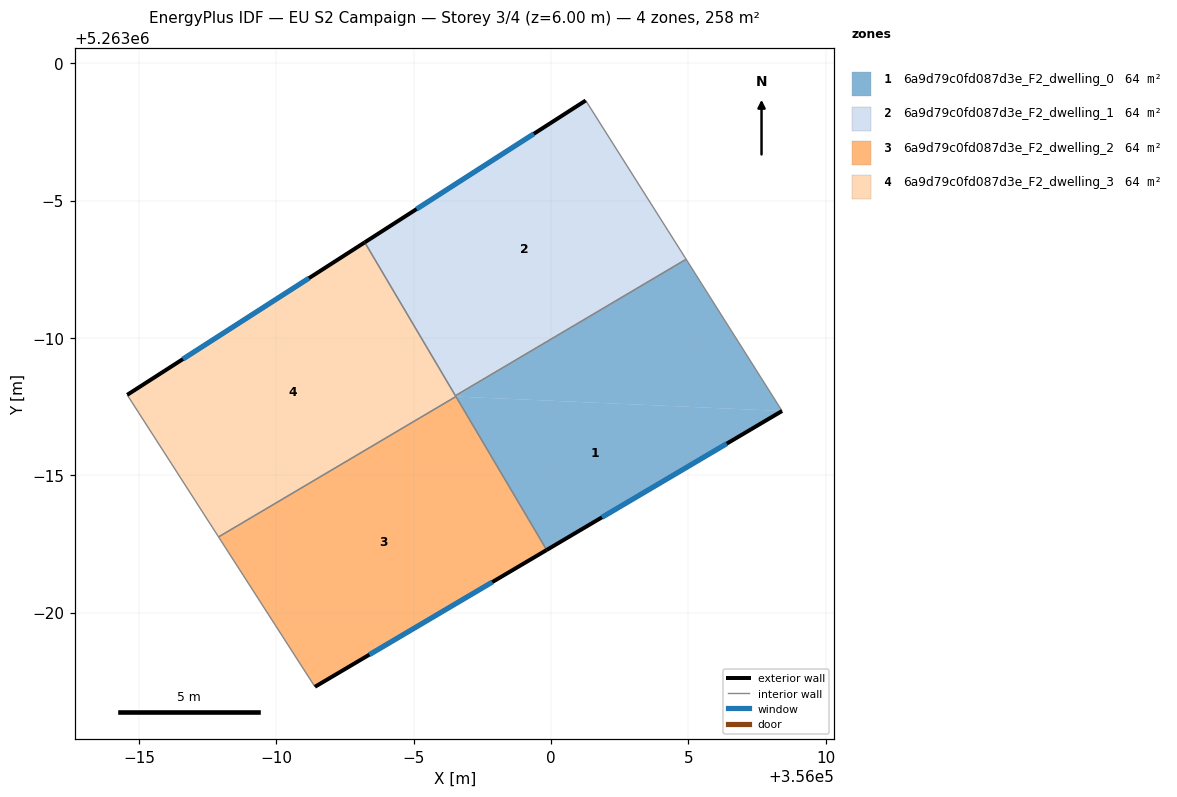
=== STOREY PLAN SPEC (per zone: floor XY polygon, exterior-wall plan segments, windows/doors) ===
zone 1: 6a9d79c0fd087d3e_F2_dwelling_0  (64.4 m²)
  floor: (356004.92, 5262992.87) (355996.54, 5262987.87) (355996.52, 5262987.90)
  floor: (356008.41, 5262987.34) (355999.84, 5262982.28) (355996.54, 5262987.87)
  floor: (356004.92, 5262992.87) (356008.41, 5262987.34) (355996.54, 5262987.87)
  exterior wall: (355999.84, 5262982.28) – (356008.41, 5262987.34)  [10.0 m]
    window: (356001.86, 5262983.47) – (356006.40, 5262986.15)  [8.4 m²]
  interior walls: 4
zone 2: 6a9d79c0fd087d3e_F2_dwelling_1  (64.4 m²)
  floor: (356001.26, 5262998.65) (356004.92, 5262992.87) (355996.52, 5262987.90) (355993.22, 5262993.48)
  exterior wall: (356001.26, 5262998.65) – (355993.22, 5262993.48)  [9.6 m]
    window: (355999.37, 5262997.44) – (355995.11, 5262994.70)  [8.1 m²]
  interior walls: 3
zone 3: 6a9d79c0fd087d3e_F2_dwelling_2  (64.4 m²)
  floor: (355996.54, 5262987.87) (355999.84, 5262982.28) (355991.40, 5262977.30) (355987.89, 5262982.75)
  exterior wall: (355991.40, 5262977.30) – (355999.84, 5262982.28)  [9.8 m]
    window: (355993.38, 5262978.47) – (355997.86, 5262981.11)  [8.3 m²]
  interior walls: 3
zone 4: 6a9d79c0fd087d3e_F2_dwelling_3  (64.4 m²)
  floor: (355993.22, 5262993.48) (355996.54, 5262987.87) (355987.89, 5262982.75) (355984.57, 5262987.93)
  exterior wall: (355993.22, 5262993.48) – (355984.57, 5262987.93)  [10.3 m]
    window: (355991.19, 5262992.18) – (355986.60, 5262989.23)  [8.7 m²]
  interior walls: 4

=== DERIVED (storey summary) ===
Building: EU S2 Campaign
Storey: 3 of 4  (floor level z = 6.00 m)
Storey gross floor area: 257.5 m²
Zones on this storey: 4
  - 6a9d79c0fd087d3e_F2_dwelling_0: floor 64.4 m²; exterior wall 10.0 m (29.9 m²); 1 window(s) 8.4 m²; WWR 28.1%
  - 6a9d79c0fd087d3e_F2_dwelling_1: floor 64.4 m²; exterior wall 9.6 m (28.7 m²); 1 window(s) 8.1 m²; WWR 28.1%
  - 6a9d79c0fd087d3e_F2_dwelling_2: floor 64.4 m²; exterior wall 9.8 m (29.4 m²); 1 window(s) 8.3 m²; WWR 28.1%
  - 6a9d79c0fd087d3e_F2_dwelling_3: floor 64.4 m²; exterior wall 10.3 m (30.8 m²); 1 window(s) 8.7 m²; WWR 28.1%
Zone adjacency (shared interzone walls):
  - 6a9d79c0fd087d3e_F2_dwelling_0 ↔ 6a9d79c0fd087d3e_F2_dwelling_1
  - 6a9d79c0fd087d3e_F2_dwelling_0 ↔ 6a9d79c0fd087d3e_F2_dwelling_2
  - 6a9d79c0fd087d3e_F2_dwelling_0 ↔ 6a9d79c0fd087d3e_F2_dwelling_3
  - 6a9d79c0fd087d3e_F2_dwelling_1 ↔ 6a9d79c0fd087d3e_F2_dwelling_3
  - 6a9d79c0fd087d3e_F2_dwelling_2 ↔ 6a9d79c0fd087d3e_F2_dwelling_3